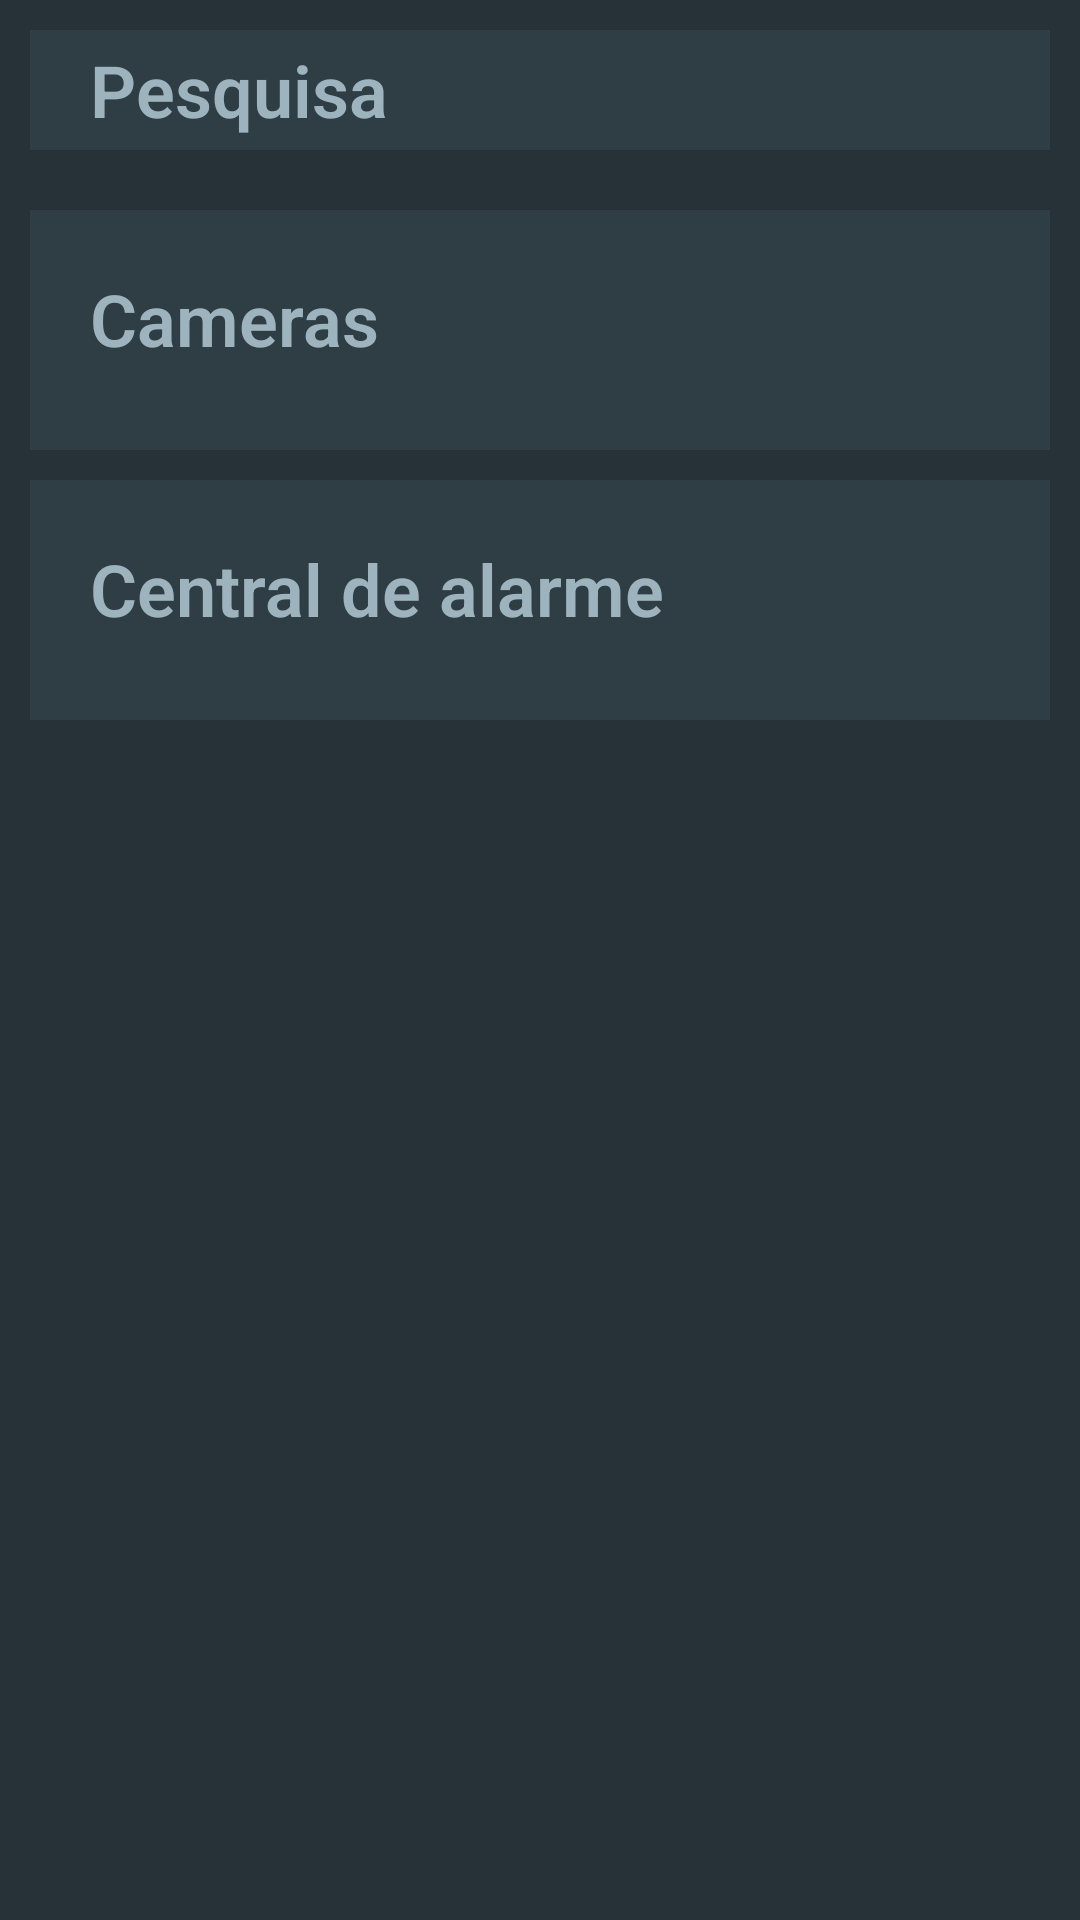

This screen was rendered from an Android layout file. Write that file and the resources it references.
<!-- AndroidManifest.xml: application theme Theme.Guardianinit -->
<!-- res/layout/activity_main.xml -->
<?xml version="1.0" encoding="utf-8"?>
<LinearLayout

    xmlns:android="http://schemas.android.com/apk/res/android"
    xmlns:app="http://schemas.android.com/apk/res-auto"
    xmlns:tools="http://schemas.android.com/tools"
    android:layout_width="match_parent"
    android:layout_height="match_parent"
    android:background="@color/dark_gray"
    android:backgroundTintMode="add"
    android:orientation="vertical"
    tools:context="views.MainActivity">

    <EditText
        android:id="@+id/search_devide"
        android:layout_width="match_parent"
        android:layout_height="40dp"
        android:layout_gravity="center"
        android:layout_marginStart="10dp"
        android:layout_marginTop="10dp"
        android:layout_marginEnd="10dp"
        android:layout_marginBottom="10dp"
        android:layout_weight="0"
        android:background="@color/gray"
        android:fontFamily="sans-serif-light"
        android:hint="@string/search"
        android:inputType="text"
        android:paddingStart="20dp"
        android:paddingEnd="20dp"
        android:textColor="@color/light_gray"
        android:textColorHint="@color/light_gray"
        android:textSize="24sp"
        android:textStyle="bold" />

    <TextView
        android:layout_width="match_parent"
        android:layout_height="80dp"
        android:layout_gravity="center"
        android:layout_marginStart="10dp"
        android:layout_marginTop="10dp"
        android:layout_marginEnd="10dp"
        android:layout_marginBottom="10dp"
        android:layout_weight="0"
        android:background="@color/gray"
        android:fontFamily="sans-serif-light"
        android:paddingStart="20dp"
        android:paddingTop="20dp"
        android:paddingEnd="20dp"
        android:text="@string/cameras"
        android:textColor="@color/light_gray"
        android:textSize="24sp"
        android:textStyle="bold" />

    <TextView
        android:layout_width="match_parent"
        android:layout_height="80dp"
        android:layout_gravity="center"
        android:layout_marginStart="10dp"
        android:layout_marginEnd="10dp"
        android:layout_marginBottom="10dp"
        android:layout_weight="0"
        android:background="@color/gray"
        android:fontFamily="sans-serif-light"
        android:paddingStart="20dp"
        android:paddingTop="20dp"
        android:paddingEnd="20dp"
        android:text="@string/central_de_alarme"
        android:textColor="@color/light_gray"
        android:textSize="24sp"
        android:textStyle="bold" />


    <LinearLayout
        android:layout_width="match_parent"
        android:layout_height="match_parent"
        android:layout_marginTop="390dp"
        android:background="@color/gray"
        android:orientation="horizontal"
        android:padding="20dp">

        <Button
            android:id="@+id/add_device"
            android:layout_width="50dp"
            android:layout_height="50dp"
            android:layout_marginStart="310dp"
            android:backgroundTint="@color/dark_gray"
            app:icon="@drawable/ic_all_add"
            app:iconTint="@color/light_gray" />

    </LinearLayout>

</LinearLayout>
<!-- resources referenced by this layout -->
<resources>
  <color name="dark_gray">#263238</color>
  <color name="gray">#2F3D44</color>
  <color name="light_gray">#9DB3BD</color>
  <!-- drawable ic_all_add (drawable) -->
  <vector xmlns:android="http://schemas.android.com/apk/res/android"
      android:width="24dp"
      android:height="24dp"
      android:tint="#9DB3BD"
      android:viewportWidth="24"
      android:viewportHeight="24">
      <path
          android:fillColor="@android:color/white"
          android:pathData="M19,13h-6v6h-2v-6H5v-2h6V5h2v6h6v2z" />
  </vector>
  <string name="cameras">Cameras</string>
  <string name="central_de_alarme">Central de alarme</string>
  <string name="search">Pesquisa</string>
  <style name="Theme.Guardianinit" parent="Theme.MaterialComponents.DayNight.DarkActionBar">
          
          <item name="colorPrimary">@color/green</item>
          <item name="colorPrimaryVariant">@color/green</item>
          <item name="colorOnPrimary">@color/white</item>
          
          <item name="colorSecondary">@color/dark_gray</item>
          <item name="colorSecondaryVariant">@color/gray</item>
          <item name="colorOnSecondary">@color/black</item>
          
          <item name="android:statusBarColor">?attr/colorPrimaryVariant</item>
          
          name="Button.gray" parent="ThemeOverlay.AppCompat"&gt;
          <item name="colorAccent">@android:color/darker_gray</item>
      </style>
  <color name="green">#00A335</color>
  <color name="white">#FFFFFFFF</color>
  <color name="black">#FF000000</color>
</resources>
